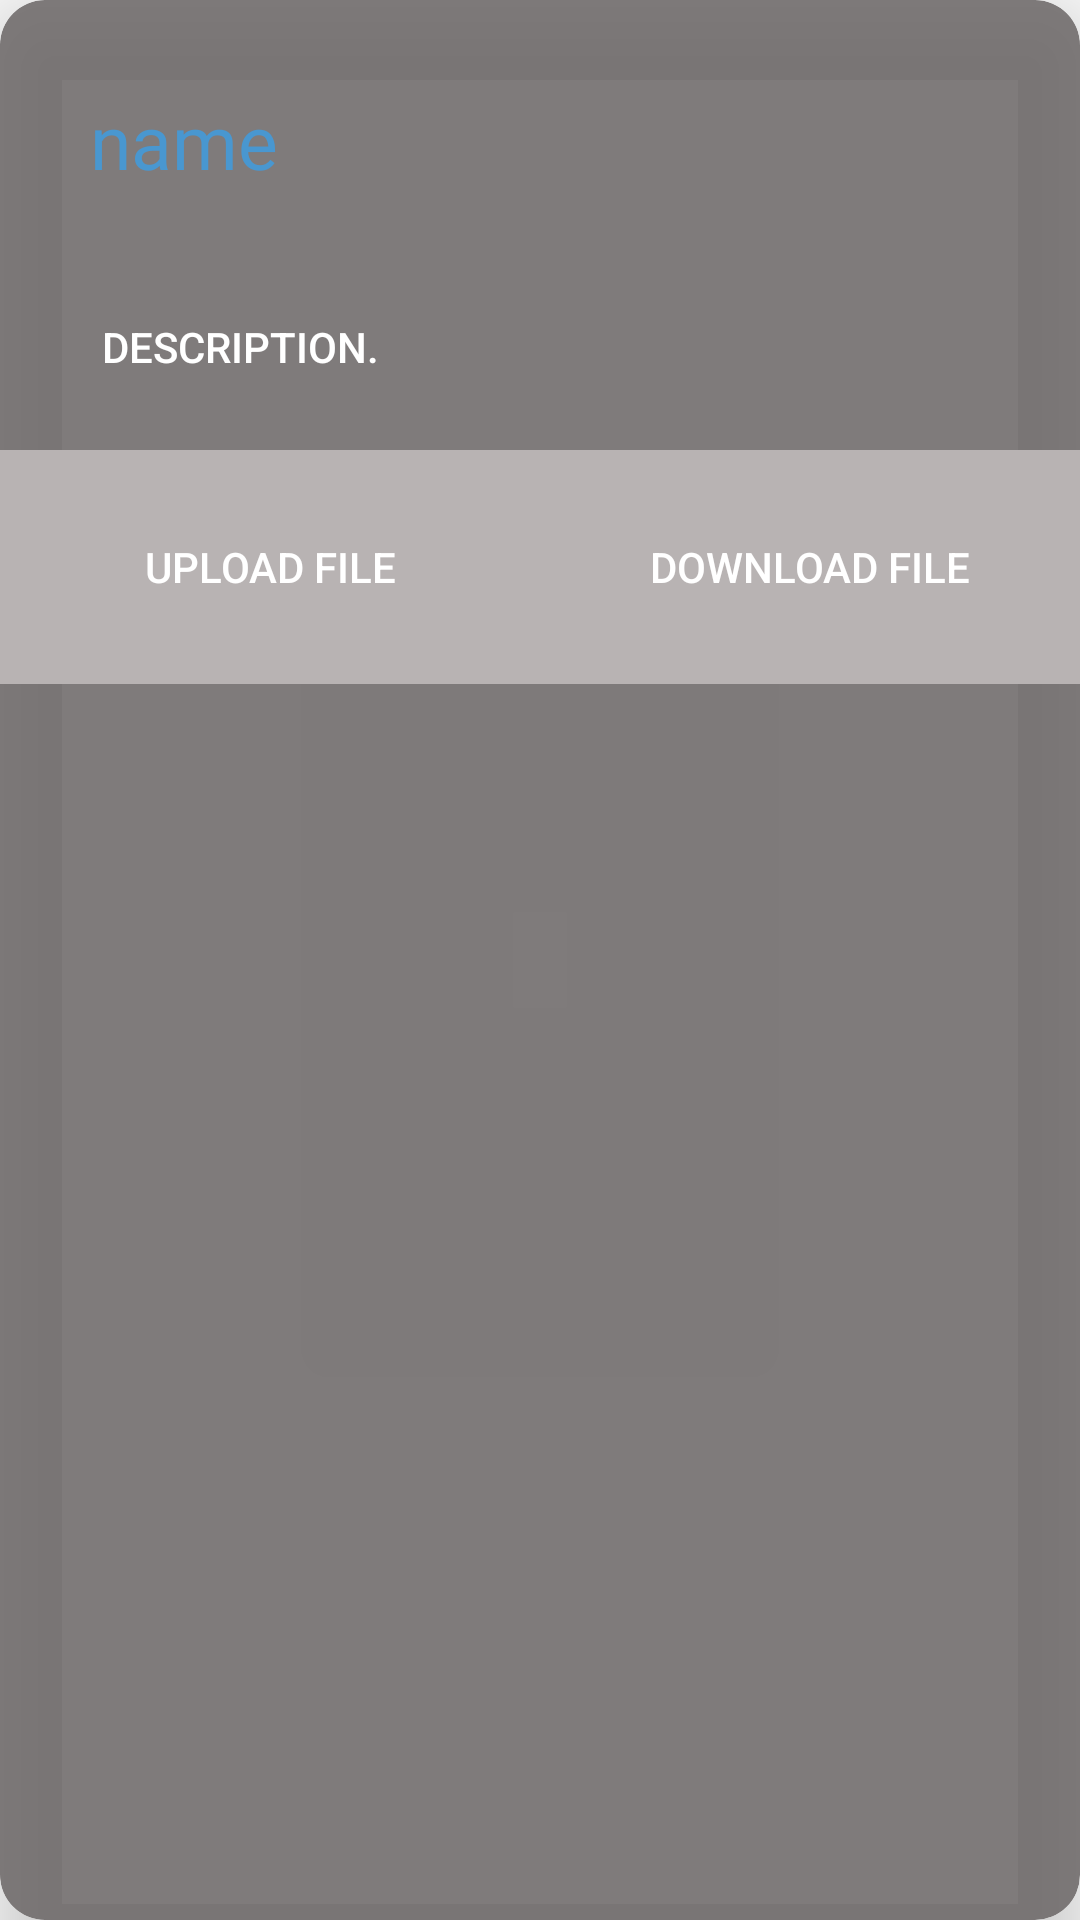

Android layout source for this screen:
<!-- AndroidManifest.xml: application theme Theme.DailyMedicalInf -->
<!-- res/layout/patient_video_templet.xml -->
<?xml version="1.0" encoding="utf-8"?>
<androidx.cardview.widget.CardView xmlns:android="http://schemas.android.com/apk/res/android"
    xmlns:app="http://schemas.android.com/apk/res-auto"
    android:layout_width="match_parent"
    android:layout_height="wrap_content"
    android:layout_margin="15dp"
    android:backgroundTint="#DC6C6868"
    app:cardCornerRadius="15dp"
    app:cardElevation="15dp">

    <androidx.constraintlayout.widget.ConstraintLayout
        android:layout_width="match_parent"
        android:layout_height="wrap_content">

        <TextView
            android:id="@+id/name"
            android:layout_width="wrap_content"
            android:layout_height="wrap_content"
            android:layout_margin="30dp"
            android:text="name"
            android:fontFamily="@font/font1"
            android:textColor="#4997d0"
            android:textSize="25sp"
            app:layout_constraintStart_toStartOf="parent"
            app:layout_constraintTop_toTopOf="parent" />

        <ImageView
            android:id="@+id/image"
            android:layout_width="150dp"
            android:layout_height="150dp"
            android:layout_marginEnd="50dp"
            app:layout_constraintBaseline_toBottomOf="parent"
            app:layout_constraintEnd_toEndOf="parent"
            app:layout_constraintTop_toTopOf="parent" />

        <androidx.appcompat.widget.AppCompatButton
            android:id="@+id/desc"
            android:layout_width="120dp"
            android:layout_height="wrap_content"
            android:text="description."
            android:layout_marginLeft="20dp"
            android:background="@drawable/rec1"
            android:textColor="@color/white"
            app:layout_constraintBottom_toTopOf="@id/cons"
            app:layout_constraintStart_toStartOf="parent"
            app:layout_constraintTop_toTopOf="parent"
            app:layout_constraintVertical_bias=".9" />

        <androidx.constraintlayout.widget.ConstraintLayout
            android:id="@+id/cons"
            android:layout_width="match_parent"
            android:layout_height="wrap_content"
            android:background="#B8B3B3"
            app:layout_constraintBottom_toBottomOf="parent"
            app:layout_constraintTop_toBottomOf="@id/image">

            <androidx.appcompat.widget.AppCompatButton
                android:id="@+id/uploadFile"
                android:layout_width="0dp"
                android:layout_height="wrap_content"
                android:layout_margin="15dp"
                android:text="upload file"
                android:background="@drawable/rec1"
                android:textColor="@color/white"
                app:layout_constraintBottom_toBottomOf="parent"
                app:layout_constraintEnd_toStartOf="@id/downloadFile"
                app:layout_constraintStart_toStartOf="parent"
                app:layout_constraintTop_toTopOf="parent" />

            <androidx.appcompat.widget.AppCompatButton
                android:id="@+id/downloadFile"
                android:layout_width="0dp"
                android:layout_height="wrap_content"
                android:layout_margin="15dp"
                android:text="download file"
                android:background="@drawable/rec1"
                android:textColor="@color/white"
                app:layout_constraintBottom_toBottomOf="parent"
                app:layout_constraintEnd_toEndOf="parent"
                app:layout_constraintStart_toEndOf="@id/uploadFile"
                app:layout_constraintTop_toTopOf="parent" />


        </androidx.constraintlayout.widget.ConstraintLayout>


    </androidx.constraintlayout.widget.ConstraintLayout>

</androidx.cardview.widget.CardView>
<!-- resources referenced by this layout -->
<resources>
  <color name="white">#FFFFFFFF</color>
  <style name="Theme.DailyMedicalInf" parent="Theme.AppCompat.Light.NoActionBar">
          
          <item name="colorPrimary">@color/purple_500</item>
          <item name="colorPrimaryVariant">@color/purple_700</item>
          <item name="colorOnPrimary">@color/white</item>
          
          <item name="colorSecondary">@color/teal_200</item>
          <item name="colorSecondaryVariant">@color/teal_700</item>
          <item name="colorOnSecondary">@color/black</item>
          
          <item name="android:statusBarColor" tools:targetApi="l">?attr/colorPrimaryVariant</item>
          
      </style>
  <color name="purple_500">#2B6DF1</color>
  <color name="purple_700">#FF3700B3</color>
  <color name="teal_200">#FF03DAC5</color>
  <color name="teal_700">#FF018786</color>
  <color name="black">#FF000000</color>
</resources>
